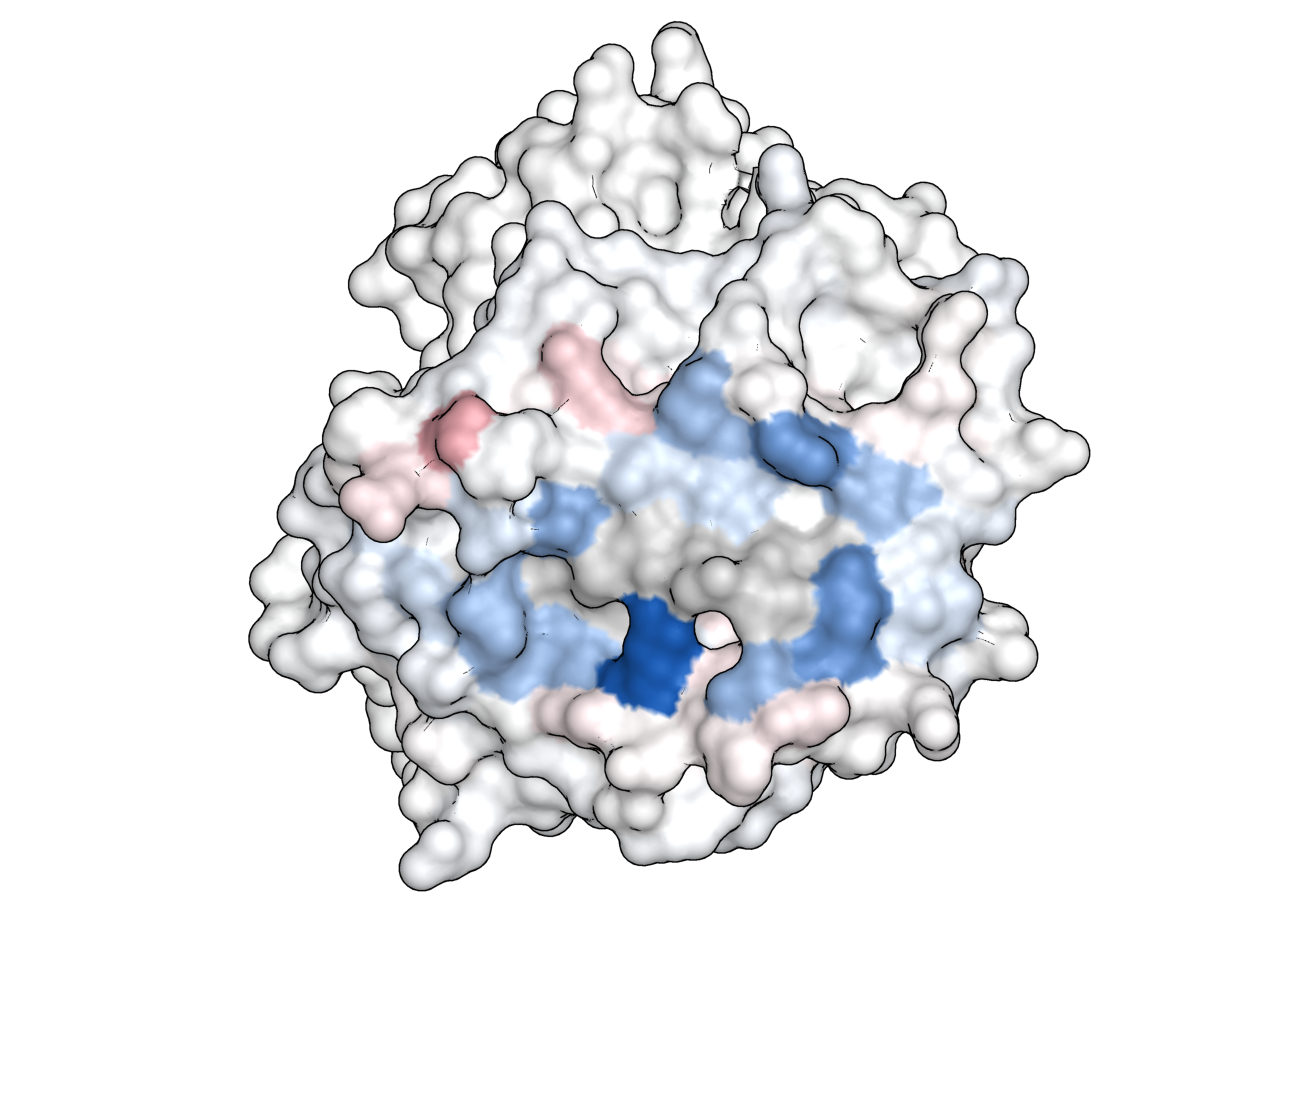

Data behind this chart, as committed beside it:
chain, number, insertion, g12d_minus_control, paired_seed_sd
A, 1, , -0.0001345, 6.1231794e-06
A, 2, , -0.0014, 2.0416206e-05
A, 3, , -0.001347, 2.7762726e-05
A, 4, , -0.0005032, 4.8116402e-05
A, 5, , -0.007671, 0.0001712
A, 6, , 0.0009808, 8.028753e-05
A, 7, , -0.007024, 7.840577e-05
A, 8, , -0.007665, 0.0001187
A, 9, , 0.006616, 0.000134
A, 10, , -0.002221, 7.2618626e-05
A, 11, , 0.01247, 0.0005462
A, 12, , -0.001033, 3.0054374e-05
A, 13, , -4.29824e-05, 3.562885e-05
A, 14, , -0.00445, 8.190972e-05
A, 15, , 0.0002829, 2.3938934e-05
A, 16, , -0.0005793, 2.2185946e-05
A, 17, , -0.005476, 1.3890706e-05
A, 18, , -0.002866, 6.0172195e-05
A, 19, , -0.0008668, 1.934661e-05
A, 20, , 0.0004044, 3.537456e-05
A, 21, , -0.003369, 8.671593e-05
A, 22, , 0.009702, 0.0002452
A, 23, , -0.004063, 5.6530575e-05
A, 24, , 0.006582, 0.000367
A, 25, , -0.004542, 6.121988e-05
A, 26, , -0.001867, 0.0001335
A, 27, , -0.003013, 5.000183e-05
A, 28, , -0.001998, 2.8010436e-05
A, 29, , -0.001661, 4.8880956e-05
A, 30, , -0.0003242, 2.9442926e-05
A, 31, , -0.001684, 2.7536464e-05
A, 32, , -0.002964, 7.132741e-05
A, 33, , -0.007409, 3.311824e-05
A, 34, , -0.001139, 0.0001114
A, 35, , -0.005992, 7.451373e-05
A, 36, , 0.007847, 0.0003265
A, 37, , -0.00487, 7.889329e-05
A, 38, , -0.001377, 2.2014316e-05
A, 39, , -0.004669, 6.80415e-05
A, 40, , -0.002925, 9.651643e-05
A, 41, , -0.003171, 3.6140555e-05
A, 42, , -0.004461, 4.6364177e-05
A, 43, , -0.002663, 4.782341e-05
A, 44, , -0.004263, 4.8909464e-05
A, 45, , 0.008598, 0.0002677
A, 46, , -0.002894, 5.9968283e-05
A, 47, , -0.001553, 3.2611522e-05
A, 48, , -0.0002248, 1.7834987e-05
A, 49, , -0.00157, 5.011471e-05
A, 50, , -0.002669, 2.7306902e-05
A, 51, , -0.004185, 3.2880787e-05
A, 52, , -0.002889, 5.9744303e-05
A, 53, , -1.66744e-05, 5.9900744e-05
A, 54, , -0.003192, 3.1061136e-05
A, 55, , -0.01535, 0.0001656
A, 56, , 0.003978, 0.0001655
A, 57, , 0.001238, 2.7517215e-05
A, 58, , 0.01272, 0.0002083
A, 59, , -0.003241, 0.000198
A, 60, , -0.005625, 2.2578626e-05
... 315 more rows
